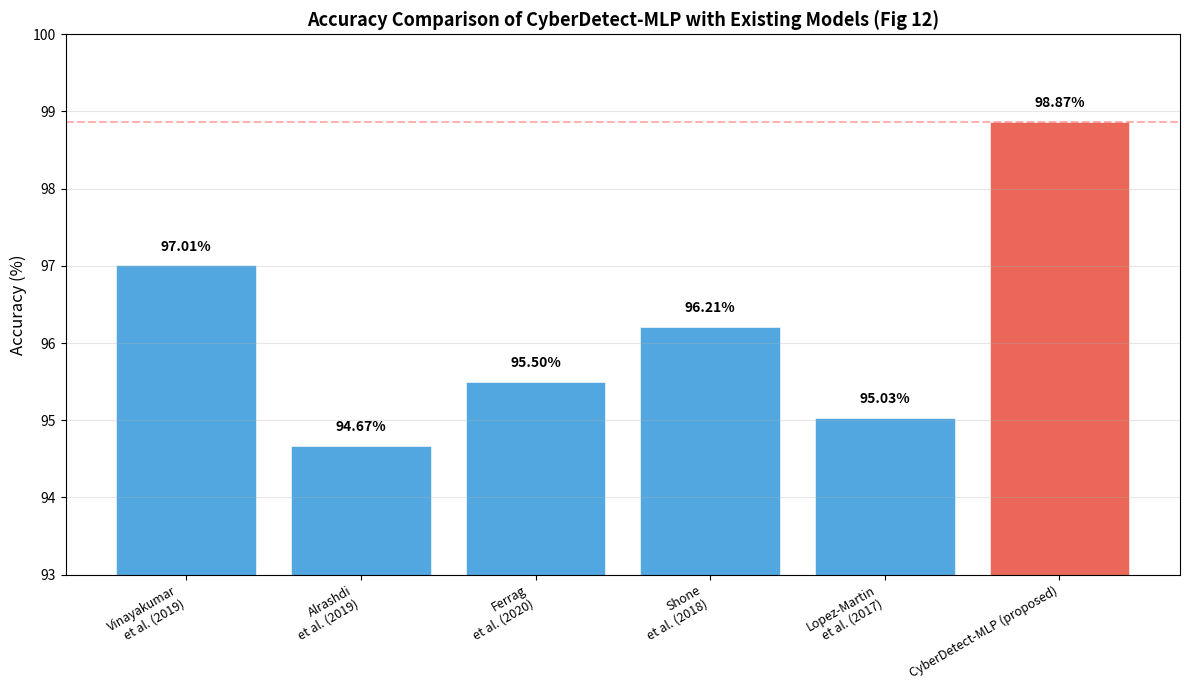

This figure's Python source:
"""
Comparison with Existing Methods — Table 6 (line 1287-1295), Fig 12 (line 1299).

Paper reference:
  - Table 6 (line 1293): Performance comparison with 5 benchmark models
  - Fig 12 (line 1299): Accuracy comparison bar chart

Paper Table 6 data:
  | Model/Study                | Approach        | Dataset              | Accuracy |
  |----------------------------|-----------------|----------------------|----------|
  | Vinayakumar et al. (2019)  | CNN + RNN       | NSL-KDD, UNSW-NB15   | 97.01%   |
  | Alrashdi et al. (2019)     | ML (RF, SVM)    | TON_IoT (subset)     | 94.67%   |
  | Ferrag et al. (2020)       | DL Survey       | Various IDS          | 95.50%   |
  | Shone et al. (2018)        | Autoencoder+DNN | NSL-KDD              | 96.21%   |
  | Lopez-Martin et al. (2017) | CVAE (VAE)      | Custom IoT           | 95.03%   |
  | CyberDetect-MLP (proposed) | Optimized MLP   | TON_IoT (full)       | 98.87%   |
"""

import os
import numpy as np
import pandas as pd
import matplotlib
matplotlib.use('Agg')
import matplotlib.pyplot as plt


# Paper Table 6 — hardcoded from published results (line 1287-1293)
EXISTING_METHODS = [
    {
        "Model": "Vinayakumar et al. (2019)",
        "Approach": "CNN + RNN",
        "Dataset": "NSL-KDD, UNSW-NB15",
        "Accuracy": 97.01,
        "Scalability": "Moderate",
        "Explainability": "Low",
    },
    {
        "Model": "Alrashdi et al. (2019)",
        "Approach": "ML (RF, SVM)",
        "Dataset": "TON_IoT (subset)",
        "Accuracy": 94.67,
        "Scalability": "Limited",
        "Explainability": "Medium",
    },
    {
        "Model": "Ferrag et al. (2020)",
        "Approach": "Deep Learning Survey",
        "Dataset": "Various IDS Datasets",
        "Accuracy": 95.50,
        "Scalability": "Varies",
        "Explainability": "N/A",
    },
    {
        "Model": "Shone et al. (2018)",
        "Approach": "Autoencoder + DNN",
        "Dataset": "NSL-KDD",
        "Accuracy": 96.21,
        "Scalability": "Low",
        "Explainability": "Low",
    },
    {
        "Model": "Lopez-Martin et al. (2017)",
        "Approach": "CVAE (VAE)",
        "Dataset": "Custom IoT dataset",
        "Accuracy": 95.03,
        "Scalability": "Low",
        "Explainability": "Medium",
    },
]


def generate_table6_and_fig12(cyberdetect_accuracy=98.87, output_dir="results/comparison"):
    """
    Generate Table 6 and Fig 12 from paper.

    Args:
        cyberdetect_accuracy: Accuracy achieved by our model (default from paper: 98.87%)
        output_dir: Output directory
    """
    os.makedirs(output_dir, exist_ok=True)

    # Add our model to the comparison
    all_methods = EXISTING_METHODS + [{
        "Model": "CyberDetect-MLP (proposed)",
        "Approach": "Optimized MLP",
        "Dataset": "TON_IoT (full)",
        "Accuracy": cyberdetect_accuracy,
        "Scalability": "High",
        "Explainability": "High (Grad-CAM)",
    }]

    # Save Table 6
    df = pd.DataFrame(all_methods)
    df.to_csv(os.path.join(output_dir, "table6_existing_comparison.csv"), index=False)
    print(f"[OK] Table 6 da duoc luu tai {output_dir}/table6_existing_comparison.csv")
    print(df.to_string(index=False))

    # Generate Fig 12 — Accuracy comparison bar chart
    generate_fig12(all_methods, output_dir)

    return df


def generate_fig12(methods, output_dir):
    """
    Paper Fig 12 (line 1269-1275): Accuracy comparison bar chart.

    "CyberDetect-MLP achieves the highest recorded accuracy of 98.87%.
    This superior result is attributed to the model's adaptive learning dynamics."
    """
    fig, ax = plt.subplots(figsize=(12, 7))

    names = [m['Model'] for m in methods]
    accuracies = [m['Accuracy'] for m in methods]

    # Color: proposed model in distinct color
    colors = ['#3498db'] * (len(methods) - 1) + ['#e74c3c']

    bars = ax.bar(range(len(names)), accuracies, color=colors, alpha=0.85,
                  edgecolor='white', linewidth=0.5)

    # Add value labels on bars
    for bar, acc in zip(bars, accuracies):
        ax.text(bar.get_x() + bar.get_width()/2., bar.get_height() + 0.15,
                f'{acc:.2f}%', ha='center', va='bottom', fontweight='bold', fontsize=10)

    ax.set_xticks(range(len(names)))
    ax.set_xticklabels([n.replace(' et al.', '\net al.') for n in names],
                        rotation=30, ha='right', fontsize=9)
    ax.set_ylabel('Accuracy (%)', fontsize=12)
    ax.set_title('Accuracy Comparison of CyberDetect-MLP with Existing Models (Fig 12)',
                 fontweight='bold', fontsize=13)

    # Set y-axis to show differences clearly
    ax.set_ylim(93, 100)
    ax.axhline(y=98.87, color='red', linestyle='--', alpha=0.3, label='CyberDetect-MLP')
    ax.grid(axis='y', alpha=0.3)

    plt.tight_layout()
    plt.savefig(os.path.join(output_dir, "fig12_existing_comparison.png"), dpi=150)
    plt.close()
    print(f"[OK] Fig 12 da duoc luu tai {output_dir}/fig12_existing_comparison.png")


if __name__ == "__main__":
    import argparse
    parser = argparse.ArgumentParser(
        description="Comparison with existing methods (Paper Table 6, Fig 12)")
    parser.add_argument("--accuracy", type=float, default=98.87,
                        help="CyberDetect-MLP accuracy to compare")
    parser.add_argument("--output_dir", default="results/comparison")
    args = parser.parse_args()
    generate_table6_and_fig12(args.accuracy, args.output_dir)
